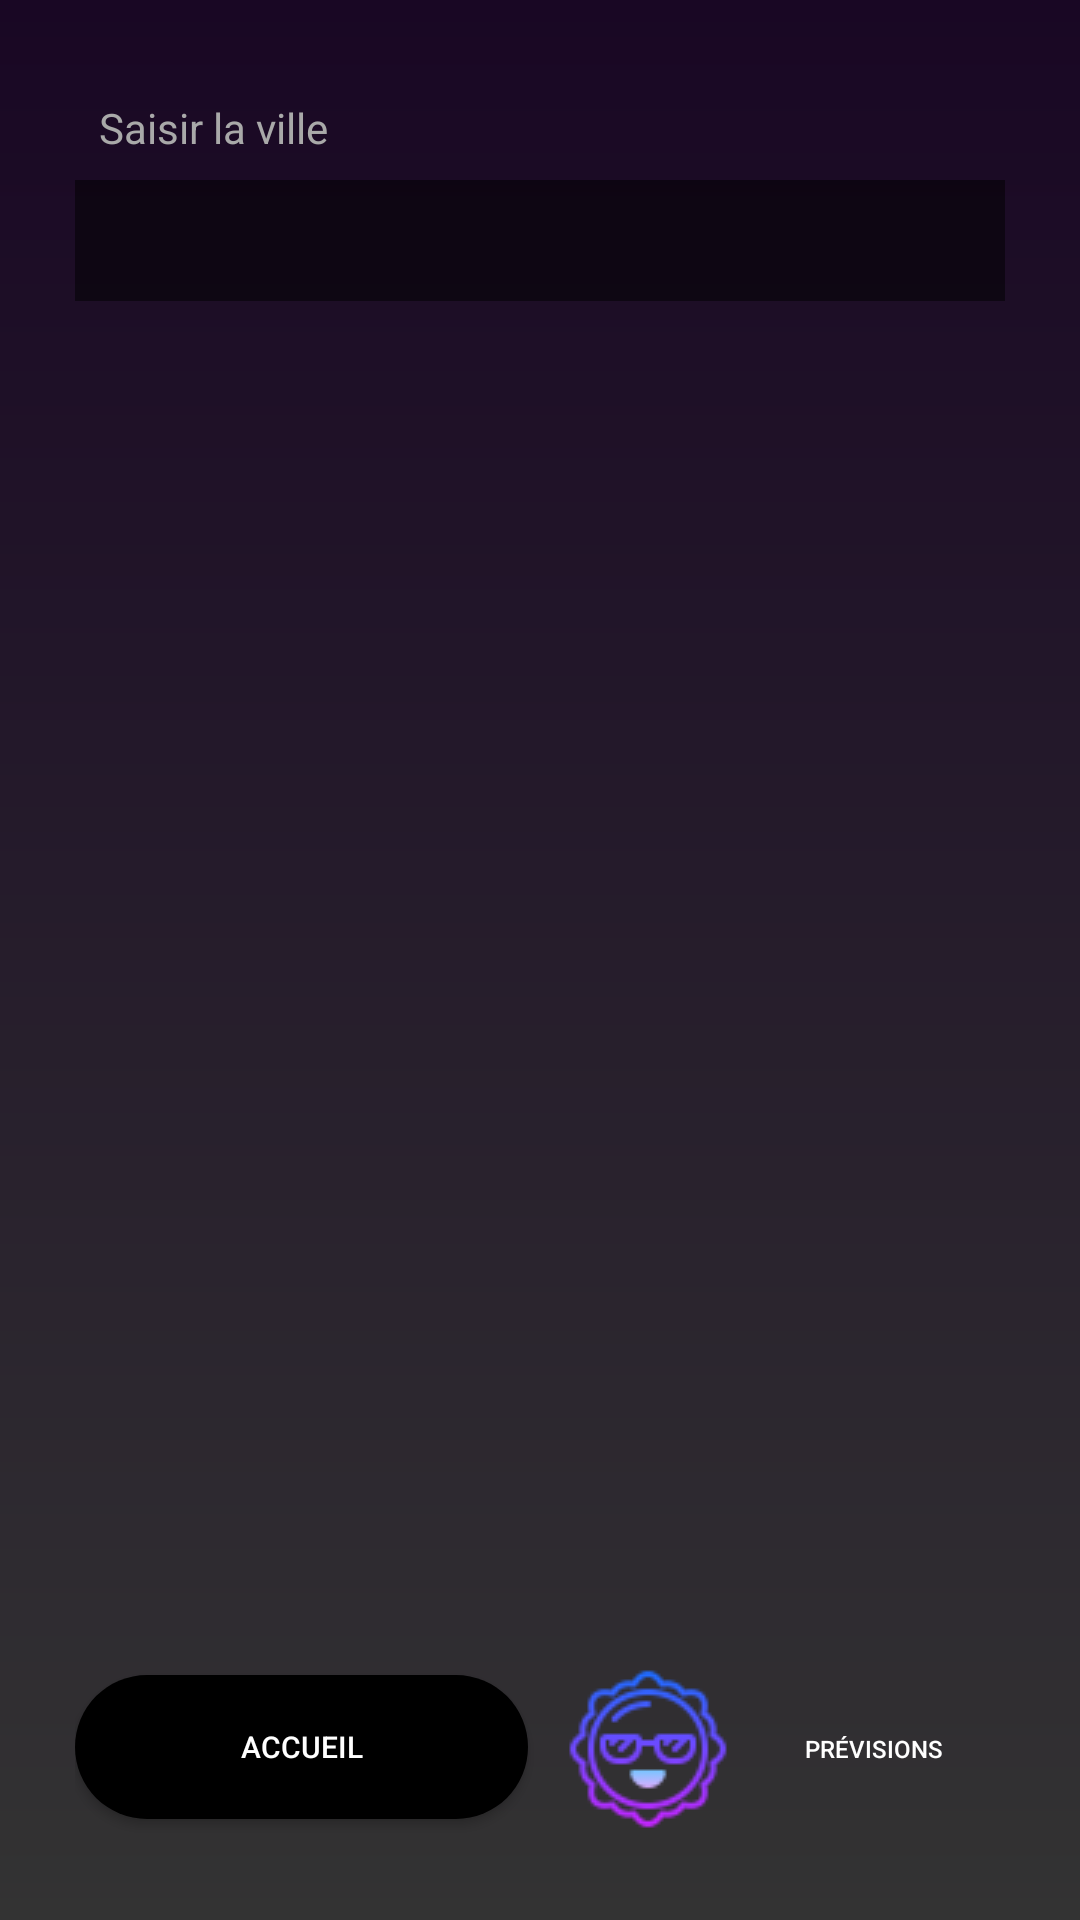

This screen was rendered from an Android layout file. Write that file and the resources it references.
<!-- AndroidManifest.xml: application theme Theme.AndroidWeather -->
<!-- res/layout/activity_forecast.xml -->
<?xml version="1.0" encoding="utf-8"?>
<RelativeLayout xmlns:android="http://schemas.android.com/apk/res/android"
    android:orientation="vertical"
    android:layout_width="match_parent"
    android:layout_height="match_parent"
    android:padding="25dp"
    android:background="@drawable/gradient_bg">

    
    <RelativeLayout
        android:id="@+id/firstRelativeLayout"
        android:layout_width="match_parent"
        android:layout_height="wrap_content">

        
        <TextView
            android:id="@+id/textViewHint"
            android:layout_width="wrap_content"
            android:layout_height="wrap_content"
            android:text="Saisir la ville"
            android:textColor="#A9A9A9"
            android:padding="8dp"/>

        
        <EditText
            android:id="@+id/editTextCity"
            android:layout_width="match_parent"
            android:layout_height="wrap_content"
            android:layout_below="@id/textViewHint"
            android:padding="8dp"
            android:background="#80000000"
            android:textColor="@android:color/white"
            android:hint=""
            android:inputType="text"/>
    </RelativeLayout>

    
    <RelativeLayout
        android:id="@+id/mainContainer"
        android:layout_width="match_parent"
        android:layout_height="wrap_content"
        android:visibility="visible"
        android:layout_below="@id/firstRelativeLayout"
        android:layout_above="@id/navigationBar">

        
        <LinearLayout
            android:id="@+id/addressContainer"
            android:layout_width="match_parent"
            android:layout_height="wrap_content"
            android:orientation="horizontal"
            android:gravity="center"
            android:paddingTop="10dp">

            <TextView
                android:id="@+id/address"
                android:layout_width="wrap_content"
                android:layout_height="wrap_content"
                android:textColor="#A9A9A9"
                android:textSize="24dp" />
        </LinearLayout>

        
        <LinearLayout
            android:id="@+id/listLayout"
            android:layout_width="match_parent"
            android:layout_height="wrap_content"
            android:layout_below="@id/addressContainer"
            android:orientation="vertical">
        </LinearLayout>

    </RelativeLayout>

    
    <LinearLayout
        android:id="@+id/navigationBar"
        android:layout_width="match_parent"
        android:layout_height="wrap_content"
        android:orientation="horizontal"
        android:layout_alignParentBottom="true">

        
        <Button
            android:id="@+id/buttonHome"
            android:layout_width="0dp"
            android:layout_height="wrap_content"
            android:layout_weight="1"
            android:background="@drawable/rounded_buttonoff"
            android:text="Accueil"
            android:textSize="10sp"
            android:textColor="@android:color/white"
            android:drawableLeft="@drawable/home"/>

        
        <Button
            android:id="@+id/buttonForecast"
            android:layout_width="0dp"
            android:layout_height="wrap_content"
            android:layout_weight="1"
            android:text="Prévisions"
            android:textSize="8sp"
            android:textColor="@android:color/white"
            android:background="@drawable/rounded_buttonon"
            android:drawableLeft="@drawable/forecast"
            android:layout_toEndOf="@id/buttonHome"
            android:layout_marginStart="8dp"/>

    </LinearLayout>

    
    <ProgressBar
        android:id="@+id/loader"
        android:layout_width="wrap_content"
        android:layout_height="wrap_content"
        android:layout_centerInParent="true"
        android:visibility="gone"/>

    
    <TextView
        android:id="@+id/errorText"
        android:layout_width="wrap_content"
        android:layout_height="wrap_content"
        android:layout_centerInParent="true"
        android:visibility="gone"
        android:text="Veuillez entrer une ville"/>

</RelativeLayout>
<!-- resources referenced by this layout -->
<resources>
  <!-- drawable forecast: png bitmap (drawable, 3214 bytes) -->
  <!-- drawable gradient_bg (drawable) -->
  <?xml version="1.0" encoding="utf-8"?>
  <shape xmlns:android="http://schemas.android.com/apk/res/android"
      android:shape="rectangle">
      <gradient
          android:angle="90"
          android:startColor="#333333"
          android:endColor="#190724"
          android:type="linear"/>
  </shape>
  <!-- drawable rounded_buttonoff (drawable) -->
  <?xml version="1.0" encoding="utf-8"?>
  <shape xmlns:android="http://schemas.android.com/apk/res/android"
      android:shape="rectangle">
      <corners android:radius="30dp" />
      <solid android:color="#000000" />
  </shape>
  <!-- drawable rounded_buttonon (drawable) -->
  <?xml version="1.0" encoding="utf-8"?>
  <shape xmlns:android="http://schemas.android.com/apk/res/android"
      android:shape="rectangle">
      <corners android:radius="30dp" />
  
  </shape>
  <style name="Theme.AndroidWeather" parent="Base.Theme.AndroidWeather" />
  <style name="Base.Theme.AndroidWeather" parent="Theme.Material3.DayNight.NoActionBar">
          
          
      </style>
</resources>
